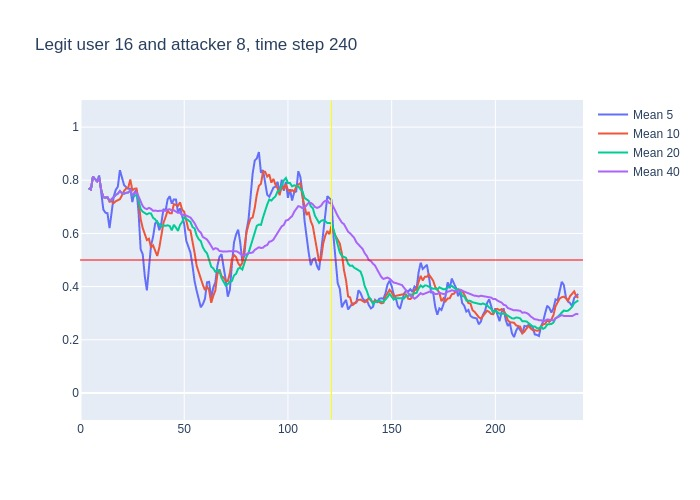

The table this chart was drawn from, first rows:
, time, confidence, avg_5_conf, avg_10_conf, avg_20_conf, avg_40_conf, real_user, predicted, user_count
0, 3, 0.77, , , , , 16, 16, 16
1, 4, 0.76, 0.77, 0.77, 0.77, 0.77, 16, 16, 16
2, 5, 0.91, 0.765, 0.765, 0.765, 0.765, 16, 16, 16
3, 6, 0.78, 0.8133, 0.8133, 0.8133, 0.8133, 16, 16, 16
4, 7, 0.76, 0.805, 0.805, 0.805, 0.805, 16, 16, 16
5, 8, 0.88, 0.796, 0.796, 0.796, 0.796, 16, 16, 16
6, 9, 0.48, 0.818, 0.81, 0.81, 0.81, 16, 14, 16
7, 10, 0.55, 0.762, 0.7629, 0.7629, 0.7629, 16, 16, 16
8, 11, 0.72, 0.69, 0.7362, 0.7362, 0.7362, 16, 16, 16
9, 12, 0.75, 0.678, 0.7344, 0.7344, 0.7344, 16, 16, 16
10, 13, 0.6, 0.676, 0.736, 0.736, 0.736, 16, 16, 16
11, 14, 0.78, 0.62, 0.719, 0.7236, 0.7236, 16, 16, 16
12, 15, 0.84, 0.68, 0.721, 0.7283, 0.7283, 16, 16, 16
13, 16, 0.85, 0.738, 0.714, 0.7369, 0.7369, 16, 16, 16
14, 17, 0.81, 0.764, 0.721, 0.745, 0.745, 16, 16, 16
15, 18, 0.91, 0.776, 0.726, 0.7493, 0.7493, 16, 16, 16
16, 19, 0.62, 0.838, 0.729, 0.7594, 0.7594, 16, 16, 16
17, 20, 0.72, 0.806, 0.743, 0.7512, 0.7512, 16, 16, 16
18, 21, 0.81, 0.782, 0.76, 0.7494, 0.7494, 16, 16, 16
19, 22, 0.78, 0.774, 0.769, 0.7526, 0.7526, 16, 16, 16
20, 23, 0.91, 0.768, 0.772, 0.754, 0.754, 16, 16, 16
21, 24, 0.37, 0.768, 0.803, 0.761, 0.7614, 16, 16, 16
22, 25, 0.9, 0.718, 0.762, 0.7415, 0.7436, 16, 16, 16
23, 26, 0.86, 0.754, 0.768, 0.741, 0.7504, 16, 16, 16
24, 27, 0.35, 0.764, 0.769, 0.745, 0.755, 16, 16, 16
25, 28, 0.22, 0.678, 0.723, 0.7245, 0.7388, 16, 7, 16
26, 29, 0.28, 0.54, 0.654, 0.6915, 0.7188, 16, 17, 16
27, 30, 0.48, 0.522, 0.62, 0.6815, 0.7026, 16, 16, 16
28, 31, 0.6, 0.438, 0.596, 0.678, 0.6946, 16, 16, 16
29, 32, 0.83, 0.386, 0.575, 0.672, 0.6914, 16, 16, 16
30, 33, 0.58, 0.482, 0.58, 0.676, 0.696, 16, 16, 16
31, 34, 0.45, 0.554, 0.547, 0.675, 0.6923, 16, 16, 16
32, 35, 0.73, 0.588, 0.555, 0.6585, 0.6847, 16, 16, 16
33, 36, 0.63, 0.638, 0.538, 0.653, 0.6861, 16, 16, 16
34, 37, 0.67, 0.644, 0.515, 0.642, 0.6844, 16, 16, 16
35, 38, 0.72, 0.612, 0.547, 0.635, 0.684, 16, 16, 16
36, 39, 0.71, 0.64, 0.597, 0.6255, 0.685, 16, 16, 16
37, 40, 0.69, 0.692, 0.64, 0.63, 0.6857, 16, 16, 16
38, 41, 0.85, 0.684, 0.661, 0.6285, 0.6858, 16, 16, 16
39, 42, 0.73, 0.728, 0.686, 0.6305, 0.69, 16, 16, 16
40, 43, 0.58, 0.74, 0.676, 0.628, 0.691, 16, 16, 16
41, 44, 0.79, 0.712, 0.676, 0.6115, 0.6863, 16, 16, 16
42, 45, 0.69, 0.728, 0.71, 0.6325, 0.687, 16, 16, 16
43, 46, 0.61, 0.728, 0.706, 0.622, 0.6815, 16, 16, 16
44, 47, 0.8, 0.68, 0.704, 0.6095, 0.6773, 16, 16, 16
45, 48, 0.44, 0.694, 0.717, 0.632, 0.6783, 16, 16, 16
46, 49, 0.63, 0.666, 0.689, 0.643, 0.6673, 16, 14, 16
47, 50, 0.38, 0.634, 0.681, 0.6605, 0.671, 16, 14, 16
48, 51, 0.5, 0.572, 0.65, 0.6555, 0.6668, 16, 16, 16
49, 52, 0.69, 0.55, 0.615, 0.6505, 0.6613, 16, 16, 16
50, 53, 0.19, 0.528, 0.611, 0.6435, 0.6598, 16, 16, 16
51, 54, 0.34, 0.478, 0.572, 0.624, 0.6495, 16, 10, 16
52, 55, 0.2, 0.42, 0.527, 0.6185, 0.6385, 16, 16, 16
53, 56, 0.35, 0.384, 0.478, 0.592, 0.6225, 16, 16, 16
54, 57, 0.53, 0.354, 0.452, 0.578, 0.61, 16, 16, 16
55, 58, 0.25, 0.322, 0.425, 0.571, 0.603, 16, 16, 16
56, 59, 0.44, 0.334, 0.406, 0.5475, 0.5865, 16, 16, 16
57, 60, 0.51, 0.354, 0.387, 0.534, 0.582, 16, 16, 16
58, 61, 0.36, 0.416, 0.4, 0.525, 0.5767, 16, 16, 16
59, 62, 0.22, 0.418, 0.386, 0.5005, 0.5655, 16, 16, 16
... 178 more rows
